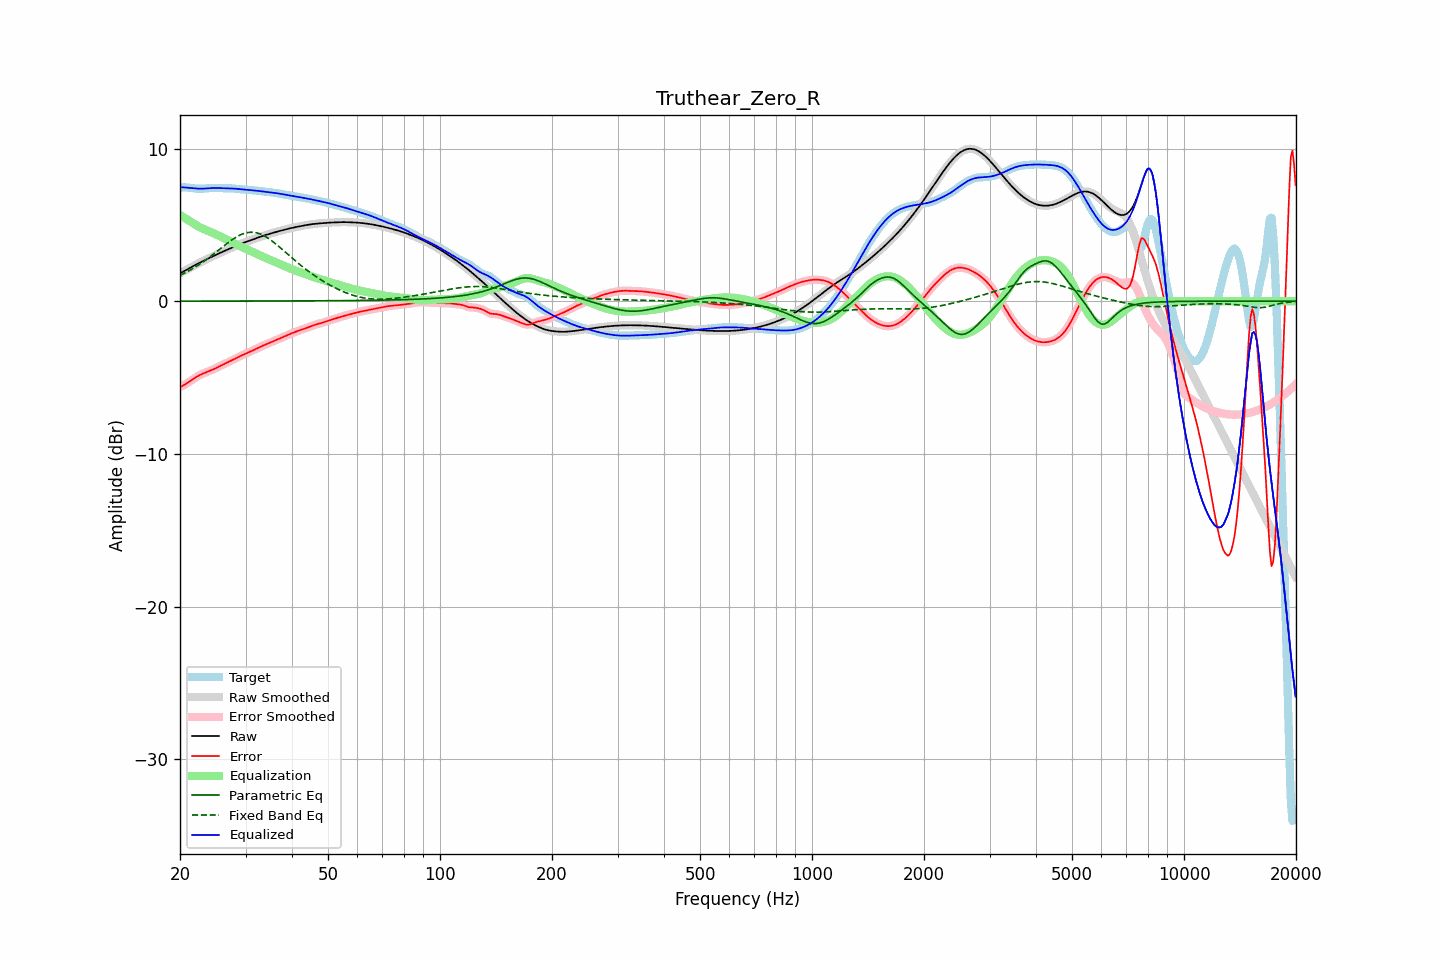

Source data for this figure (header and first rows):
frequency, raw, error, smoothed, error_smoothed, equalization, parametric_eq, fixed_band_eq, equalized_raw, equalized_smoothed, target
20.00, 1.82, -5.64, 1.82, -5.64, 5.65, 0.00, 1.69, 7.47, 7.47, 7.46
20.20, 1.88, -5.58, 1.88, -5.58, 5.58, 0.00, 1.74, 7.46, 7.46, 7.46
20.40, 1.94, -5.52, 1.94, -5.52, 5.52, 0.00, 1.79, 7.45, 7.45, 7.46
20.61, 2.00, -5.46, 2.00, -5.46, 5.45, 0.00, 1.85, 7.45, 7.45, 7.46
20.81, 2.06, -5.40, 2.06, -5.40, 5.38, 0.00, 1.90, 7.44, 7.44, 7.45
21.02, 2.12, -5.33, 2.12, -5.33, 5.32, 0.00, 1.96, 7.43, 7.43, 7.44
21.23, 2.17, -5.26, 2.17, -5.26, 5.25, 0.00, 2.02, 7.42, 7.42, 7.43
21.44, 2.23, -5.18, 2.23, -5.18, 5.18, 0.00, 2.08, 7.42, 7.42, 7.42
21.66, 2.29, -5.11, 2.29, -5.11, 5.11, 0.00, 2.14, 7.40, 7.40, 7.40
21.87, 2.35, -5.04, 2.35, -5.04, 5.04, 0.00, 2.20, 7.39, 7.39, 7.39
22.09, 2.40, -4.97, 2.40, -4.97, 4.98, 0.01, 2.27, 7.38, 7.38, 7.38
22.31, 2.46, -4.91, 2.46, -4.91, 4.92, 0.01, 2.34, 7.37, 7.37, 7.37
22.54, 2.51, -4.85, 2.51, -4.85, 4.86, 0.01, 2.41, 7.37, 7.37, 7.36
22.76, 2.56, -4.80, 2.56, -4.80, 4.81, 0.01, 2.48, 7.37, 7.37, 7.36
22.99, 2.61, -4.75, 2.61, -4.75, 4.76, 0.01, 2.55, 7.37, 7.37, 7.37
23.22, 2.66, -4.71, 2.66, -4.71, 4.71, 0.01, 2.62, 7.37, 7.37, 7.37
23.45, 2.71, -4.67, 2.71, -4.67, 4.67, 0.01, 2.70, 7.38, 7.38, 7.38
23.69, 2.77, -4.63, 2.77, -4.63, 4.63, 0.01, 2.78, 7.39, 7.39, 7.39
23.92, 2.82, -4.59, 2.82, -4.59, 4.58, 0.01, 2.85, 7.40, 7.40, 7.40
24.16, 2.87, -4.54, 2.87, -4.54, 4.54, 0.01, 2.94, 7.41, 7.41, 7.41
24.40, 2.92, -4.50, 2.92, -4.50, 4.49, 0.01, 3.02, 7.41, 7.41, 7.42
24.65, 2.97, -4.45, 2.97, -4.45, 4.45, 0.01, 3.10, 7.42, 7.42, 7.42
24.89, 3.02, -4.40, 3.02, -4.40, 4.40, 0.01, 3.18, 7.42, 7.42, 7.42
25.14, 3.07, -4.34, 3.07, -4.34, 4.34, 0.01, 3.26, 7.41, 7.41, 7.41
25.39, 3.12, -4.29, 3.12, -4.29, 4.29, 0.01, 3.35, 7.41, 7.41, 7.41
25.65, 3.17, -4.24, 3.17, -4.24, 4.24, 0.01, 3.43, 7.41, 7.41, 7.40
25.91, 3.21, -4.19, 3.21, -4.19, 4.19, 0.01, 3.52, 7.40, 7.40, 7.40
26.16, 3.26, -4.14, 3.26, -4.14, 4.14, 0.01, 3.60, 7.40, 7.40, 7.40
26.43, 3.31, -4.09, 3.31, -4.09, 4.09, 0.01, 3.68, 7.40, 7.40, 7.40
26.69, 3.36, -4.04, 3.36, -4.04, 4.04, 0.01, 3.76, 7.40, 7.40, 7.40
26.96, 3.41, -3.99, 3.41, -3.99, 3.99, 0.01, 3.84, 7.40, 7.40, 7.40
27.23, 3.45, -3.94, 3.45, -3.94, 3.94, 0.01, 3.92, 7.39, 7.39, 7.40
27.50, 3.50, -3.89, 3.50, -3.89, 3.89, 0.01, 4.00, 7.39, 7.39, 7.39
27.77, 3.55, -3.84, 3.55, -3.84, 3.83, 0.01, 4.07, 7.38, 7.38, 7.38
28.05, 3.59, -3.78, 3.59, -3.78, 3.78, 0.01, 4.14, 7.37, 7.37, 7.37
28.33, 3.64, -3.72, 3.64, -3.72, 3.73, 0.01, 4.20, 7.36, 7.36, 7.36
28.62, 3.68, -3.67, 3.68, -3.67, 3.67, 0.01, 4.26, 7.35, 7.35, 7.35
28.90, 3.72, -3.62, 3.72, -3.62, 3.62, 0.01, 4.31, 7.34, 7.34, 7.34
29.19, 3.76, -3.57, 3.76, -3.57, 3.57, 0.01, 4.36, 7.33, 7.33, 7.33
29.48, 3.80, -3.52, 3.80, -3.52, 3.52, 0.01, 4.40, 7.32, 7.32, 7.32
29.78, 3.84, -3.47, 3.84, -3.47, 3.47, 0.01, 4.44, 7.31, 7.31, 7.31
30.08, 3.88, -3.43, 3.88, -3.43, 3.43, 0.01, 4.47, 7.31, 7.31, 7.31
30.38, 3.92, -3.38, 3.92, -3.38, 3.38, 0.01, 4.49, 7.30, 7.30, 7.30
30.68, 3.96, -3.33, 3.96, -3.33, 3.33, 0.01, 4.51, 7.29, 7.29, 7.29
30.99, 3.99, -3.29, 3.99, -3.29, 3.28, 0.01, 4.52, 7.28, 7.28, 7.28
31.30, 4.03, -3.24, 4.03, -3.24, 3.24, 0.01, 4.51, 7.27, 7.27, 7.27
31.61, 4.07, -3.19, 4.07, -3.19, 3.19, 0.01, 4.51, 7.26, 7.26, 7.26
31.93, 4.11, -3.14, 4.11, -3.14, 3.14, 0.01, 4.49, 7.25, 7.25, 7.25
32.24, 4.15, -3.09, 4.15, -3.09, 3.09, 0.01, 4.47, 7.23, 7.23, 7.23
32.57, 4.18, -3.04, 4.18, -3.04, 3.04, 0.01, 4.43, 7.22, 7.22, 7.22
32.89, 4.22, -2.99, 4.22, -2.99, 2.99, 0.01, 4.40, 7.21, 7.21, 7.20
33.22, 4.25, -2.94, 4.25, -2.94, 2.94, 0.01, 4.35, 7.20, 7.20, 7.19
33.55, 4.29, -2.89, 4.29, -2.89, 2.89, 0.01, 4.30, 7.18, 7.18, 7.18
33.89, 4.32, -2.85, 4.32, -2.85, 2.85, 0.01, 4.24, 7.17, 7.17, 7.17
34.23, 4.36, -2.80, 4.36, -2.80, 2.80, 0.01, 4.18, 7.16, 7.16, 7.16
34.57, 4.39, -2.76, 4.39, -2.76, 2.76, 0.01, 4.11, 7.15, 7.15, 7.15
34.92, 4.42, -2.72, 4.42, -2.72, 2.72, 0.01, 4.04, 7.14, 7.14, 7.14
35.27, 4.45, -2.67, 4.45, -2.67, 2.67, 0.01, 3.96, 7.12, 7.12, 7.13
35.62, 4.48, -2.63, 4.48, -2.63, 2.63, 0.01, 3.88, 7.11, 7.11, 7.11
35.97, 4.51, -2.58, 4.51, -2.58, 2.58, 0.01, 3.80, 7.09, 7.09, 7.09
... 635 more rows
